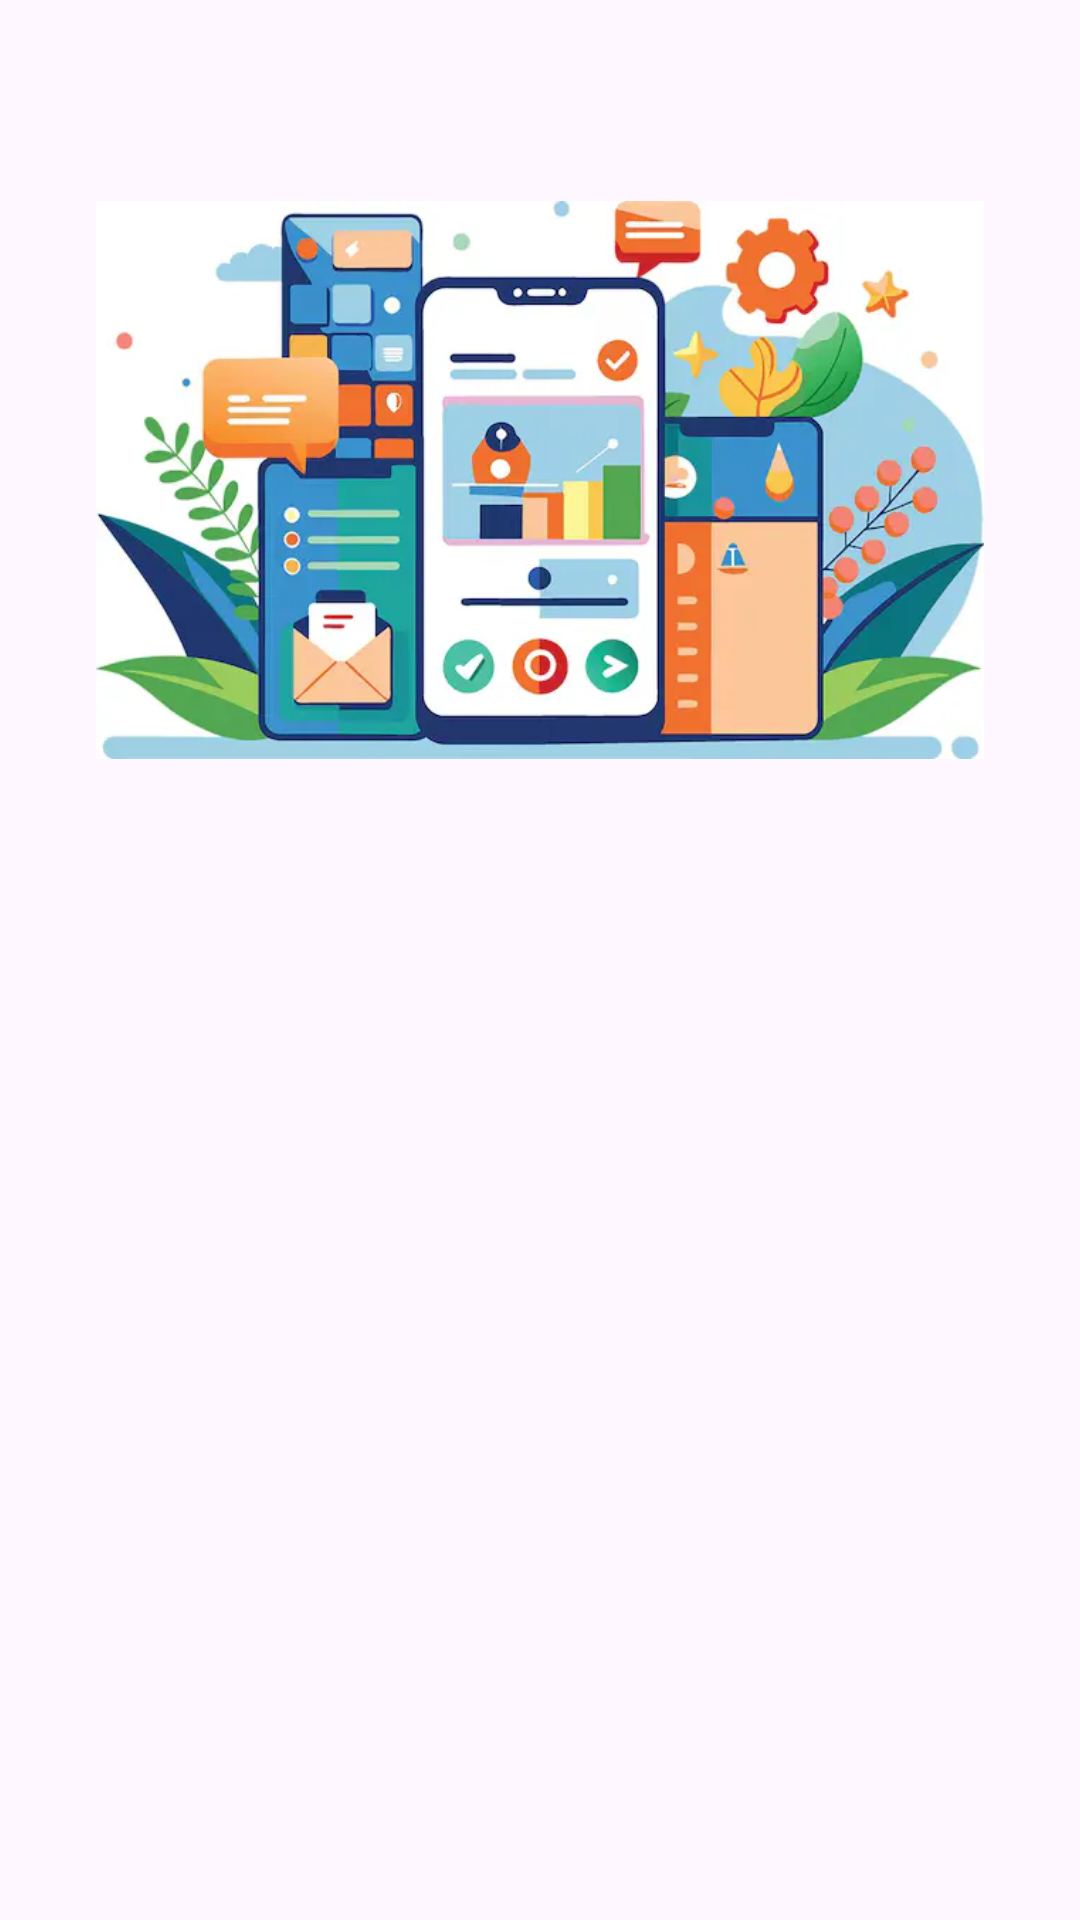

Android layout source for this screen:
<!-- AndroidManifest.xml: application theme Theme.LoginWithAnimation -->
<!-- res/layout/activity_login.xml -->
<?xml version="1.0" encoding="utf-8"?>
<androidx.constraintlayout.widget.ConstraintLayout xmlns:android="http://schemas.android.com/apk/res/android"
    xmlns:app="http://schemas.android.com/apk/res-auto"
    xmlns:tools="http://schemas.android.com/tools"
    android:layout_width="match_parent"
    android:layout_height="match_parent"
    tools:context=".view.user.login.LoginActivity">

    <ImageView
        android:id="@+id/imageView"
        android:layout_width="0dp"
        android:layout_height="0dp"
        android:layout_marginStart="32dp"
        android:layout_marginEnd="32dp"
        app:layout_constraintBottom_toTopOf="@+id/guidelineHorizontal"
        app:layout_constraintEnd_toEndOf="parent"
        app:layout_constraintStart_toStartOf="parent"
        app:layout_constraintTop_toTopOf="@+id/guidelineHorizontal2"
        app:srcCompat="@drawable/anim_signin" />

    <TextView
        android:id="@+id/titleTextView"
        android:layout_width="0dp"
        android:layout_height="wrap_content"
        android:layout_marginStart="32dp"
        android:layout_marginTop="16dp"
        android:layout_marginEnd="32dp"
        android:text="@string/title_login_page"
        android:textColor="?attr/colorPrimary"
        android:textSize="20sp"
        android:textStyle="bold"
        app:layout_constraintEnd_toEndOf="parent"
        app:layout_constraintHorizontal_bias="0.0"
        app:layout_constraintStart_toStartOf="parent"
        app:layout_constraintTop_toTopOf="@+id/guidelineHorizontal"
        android:alpha="0"
        tools:alpha="100" />

    <TextView
        android:id="@+id/messageTextView"
        android:layout_width="0dp"
        android:layout_height="wrap_content"
        android:layout_marginStart="32dp"
        android:layout_marginEnd="32dp"
        android:text="@string/message_login_page"
        android:textColor="?attr/colorPrimary"
        android:textSize="16sp"
        app:layout_constraintEnd_toEndOf="parent"
        app:layout_constraintHorizontal_bias="1.0"
        app:layout_constraintStart_toStartOf="parent"
        app:layout_constraintTop_toBottomOf="@+id/titleTextView"
        android:alpha="0"
        tools:alpha="100" />

    <TextView
        android:id="@+id/emailTextView"
        android:layout_width="wrap_content"
        android:layout_height="wrap_content"
        android:layout_marginStart="32dp"
        android:layout_marginTop="24dp"
        android:text="@string/email"
        android:textColor="@color/green3"
        app:layout_constraintStart_toStartOf="parent"
        app:layout_constraintTop_toBottomOf="@+id/messageTextView"
        android:alpha="0"
        tools:alpha="100" />

    <com.google.android.material.textfield.TextInputLayout
        android:id="@+id/emailEditTextLayout"
        style="@style/Widget.MaterialComponents.TextInputLayout.OutlinedBox"
        android:layout_width="0dp"
        android:layout_height="wrap_content"
        android:layout_marginStart="32dp"
        android:layout_marginEnd="32dp"
        app:layout_constraintEnd_toEndOf="parent"
        app:layout_constraintStart_toStartOf="parent"
        app:layout_constraintTop_toBottomOf="@+id/emailTextView"
        android:alpha="0"
        tools:alpha="100"
        app:errorEnabled="true">

        <com.dicoding.mangg.storyapp.customview.EmailCustomView
            android:id="@+id/ed_login_email"
            android:layout_width="match_parent"
            android:layout_height="wrap_content"
            android:ems="10"
            android:inputType="textEmailAddress"
            tools:ignore="SpeakableTextPresentCheck" />
    </com.google.android.material.textfield.TextInputLayout>

    <TextView
        android:id="@+id/passwordTextView"
        android:layout_width="wrap_content"
        android:layout_height="wrap_content"
        android:layout_marginStart="32dp"
        android:layout_marginTop="8dp"
        android:text="@string/password"
        android:textColor="@color/green3"
        app:layout_constraintStart_toStartOf="parent"
        app:layout_constraintTop_toBottomOf="@+id/emailEditTextLayout"
        android:alpha="0"
        tools:alpha="100" />

    <com.google.android.material.textfield.TextInputLayout
        android:id="@+id/passwordEditTextLayout"
        style="@style/Widget.MaterialComponents.TextInputLayout.OutlinedBox"
        android:layout_width="0dp"
        android:layout_height="wrap_content"
        android:layout_marginStart="32dp"
        android:layout_marginEnd="32dp"
        app:endIconMode="password_toggle"
        app:layout_constraintEnd_toEndOf="parent"
        app:layout_constraintStart_toStartOf="parent"
        app:layout_constraintTop_toBottomOf="@+id/passwordTextView"
        app:startIconDrawable="@drawable/ic_baseline_lock_24"
        android:alpha="0"
        tools:alpha="100"
        app:errorEnabled="true">

        <com.mangg.passwordcustomview.customview.PasswordCustomView
            android:id="@+id/ed_login_password"
            android:layout_width="match_parent"
            android:layout_height="wrap_content"
            android:ems="10"
            android:inputType="textPassword"
            tools:ignore="SpeakableTextPresentCheck" />
    </com.google.android.material.textfield.TextInputLayout>

    <Button
        android:id="@+id/loginButton"
        android:layout_width="0dp"
        android:layout_height="64dp"
        android:layout_marginStart="32dp"
        android:layout_marginTop="32dp"
        android:layout_marginEnd="32dp"
        android:backgroundTint="@color/green1"
        android:text="@string/login"
        app:layout_constraintEnd_toEndOf="parent"
        app:layout_constraintStart_toStartOf="parent"
        app:layout_constraintTop_toBottomOf="@+id/passwordEditTextLayout"
        android:alpha="0"
        tools:alpha="100" />

    <androidx.constraintlayout.widget.Guideline
        android:id="@+id/guidelineHorizontal"
        android:layout_width="wrap_content"
        android:layout_height="64dp"
        android:orientation="horizontal"
        app:layout_constraintEnd_toEndOf="parent"
        app:layout_constraintGuide_percent="0.4"
        app:layout_constraintStart_toStartOf="parent" />

    <androidx.constraintlayout.widget.Guideline
        android:id="@+id/guidelineHorizontal2"
        android:layout_width="wrap_content"
        android:layout_height="64dp"
        android:orientation="horizontal"
        app:layout_constraintEnd_toEndOf="parent"
        app:layout_constraintGuide_percent="0.1"
        app:layout_constraintStart_toStartOf="parent" />

    <com.airbnb.lottie.LottieAnimationView
        android:id="@+id/progress_bar"
        android:layout_width="100dp"
        android:layout_height="80dp"
        android:layout_centerHorizontal="true"
        android:visibility="invisible"
        app:layout_constraintBottom_toBottomOf="parent"
        app:layout_constraintEnd_toEndOf="parent"
        app:layout_constraintStart_toStartOf="parent"
        app:layout_constraintTop_toTopOf="parent"
        app:lottie_autoPlay="true"
        app:lottie_fileName="loading.json"
        app:lottie_loop="true" />

</androidx.constraintlayout.widget.ConstraintLayout>
<!-- resources referenced by this layout -->
<resources>
  <color name="green1">#80bb3b</color>
  <color name="green3">#3a844f</color>
  <!-- drawable anim_signin: webp bitmap (drawable, 23424 bytes) -->
  <string name="email">Email</string>
  <string name="login">Masuk</string>
  <string name="message_login_page">Masukkan dulu datamu ya</string>
  <string name="password">Password</string>
  <string name="title_login_page">Siap mengabadikan momen dan berbagi cerita?</string>
  <style name="Theme.LoginWithAnimation" parent="Base.Theme.LoginWithAnimation" />
  <style name="Base.Theme.LoginWithAnimation" parent="Theme.Material3.DayNight">
          
          <item name="colorPrimary">@color/black</item>
          <item name="android:statusBarColor">@color/white</item>
  
      </style>
  <color name="black">#FF000000</color>
  <color name="white">#FFFFFFFF</color>
</resources>
